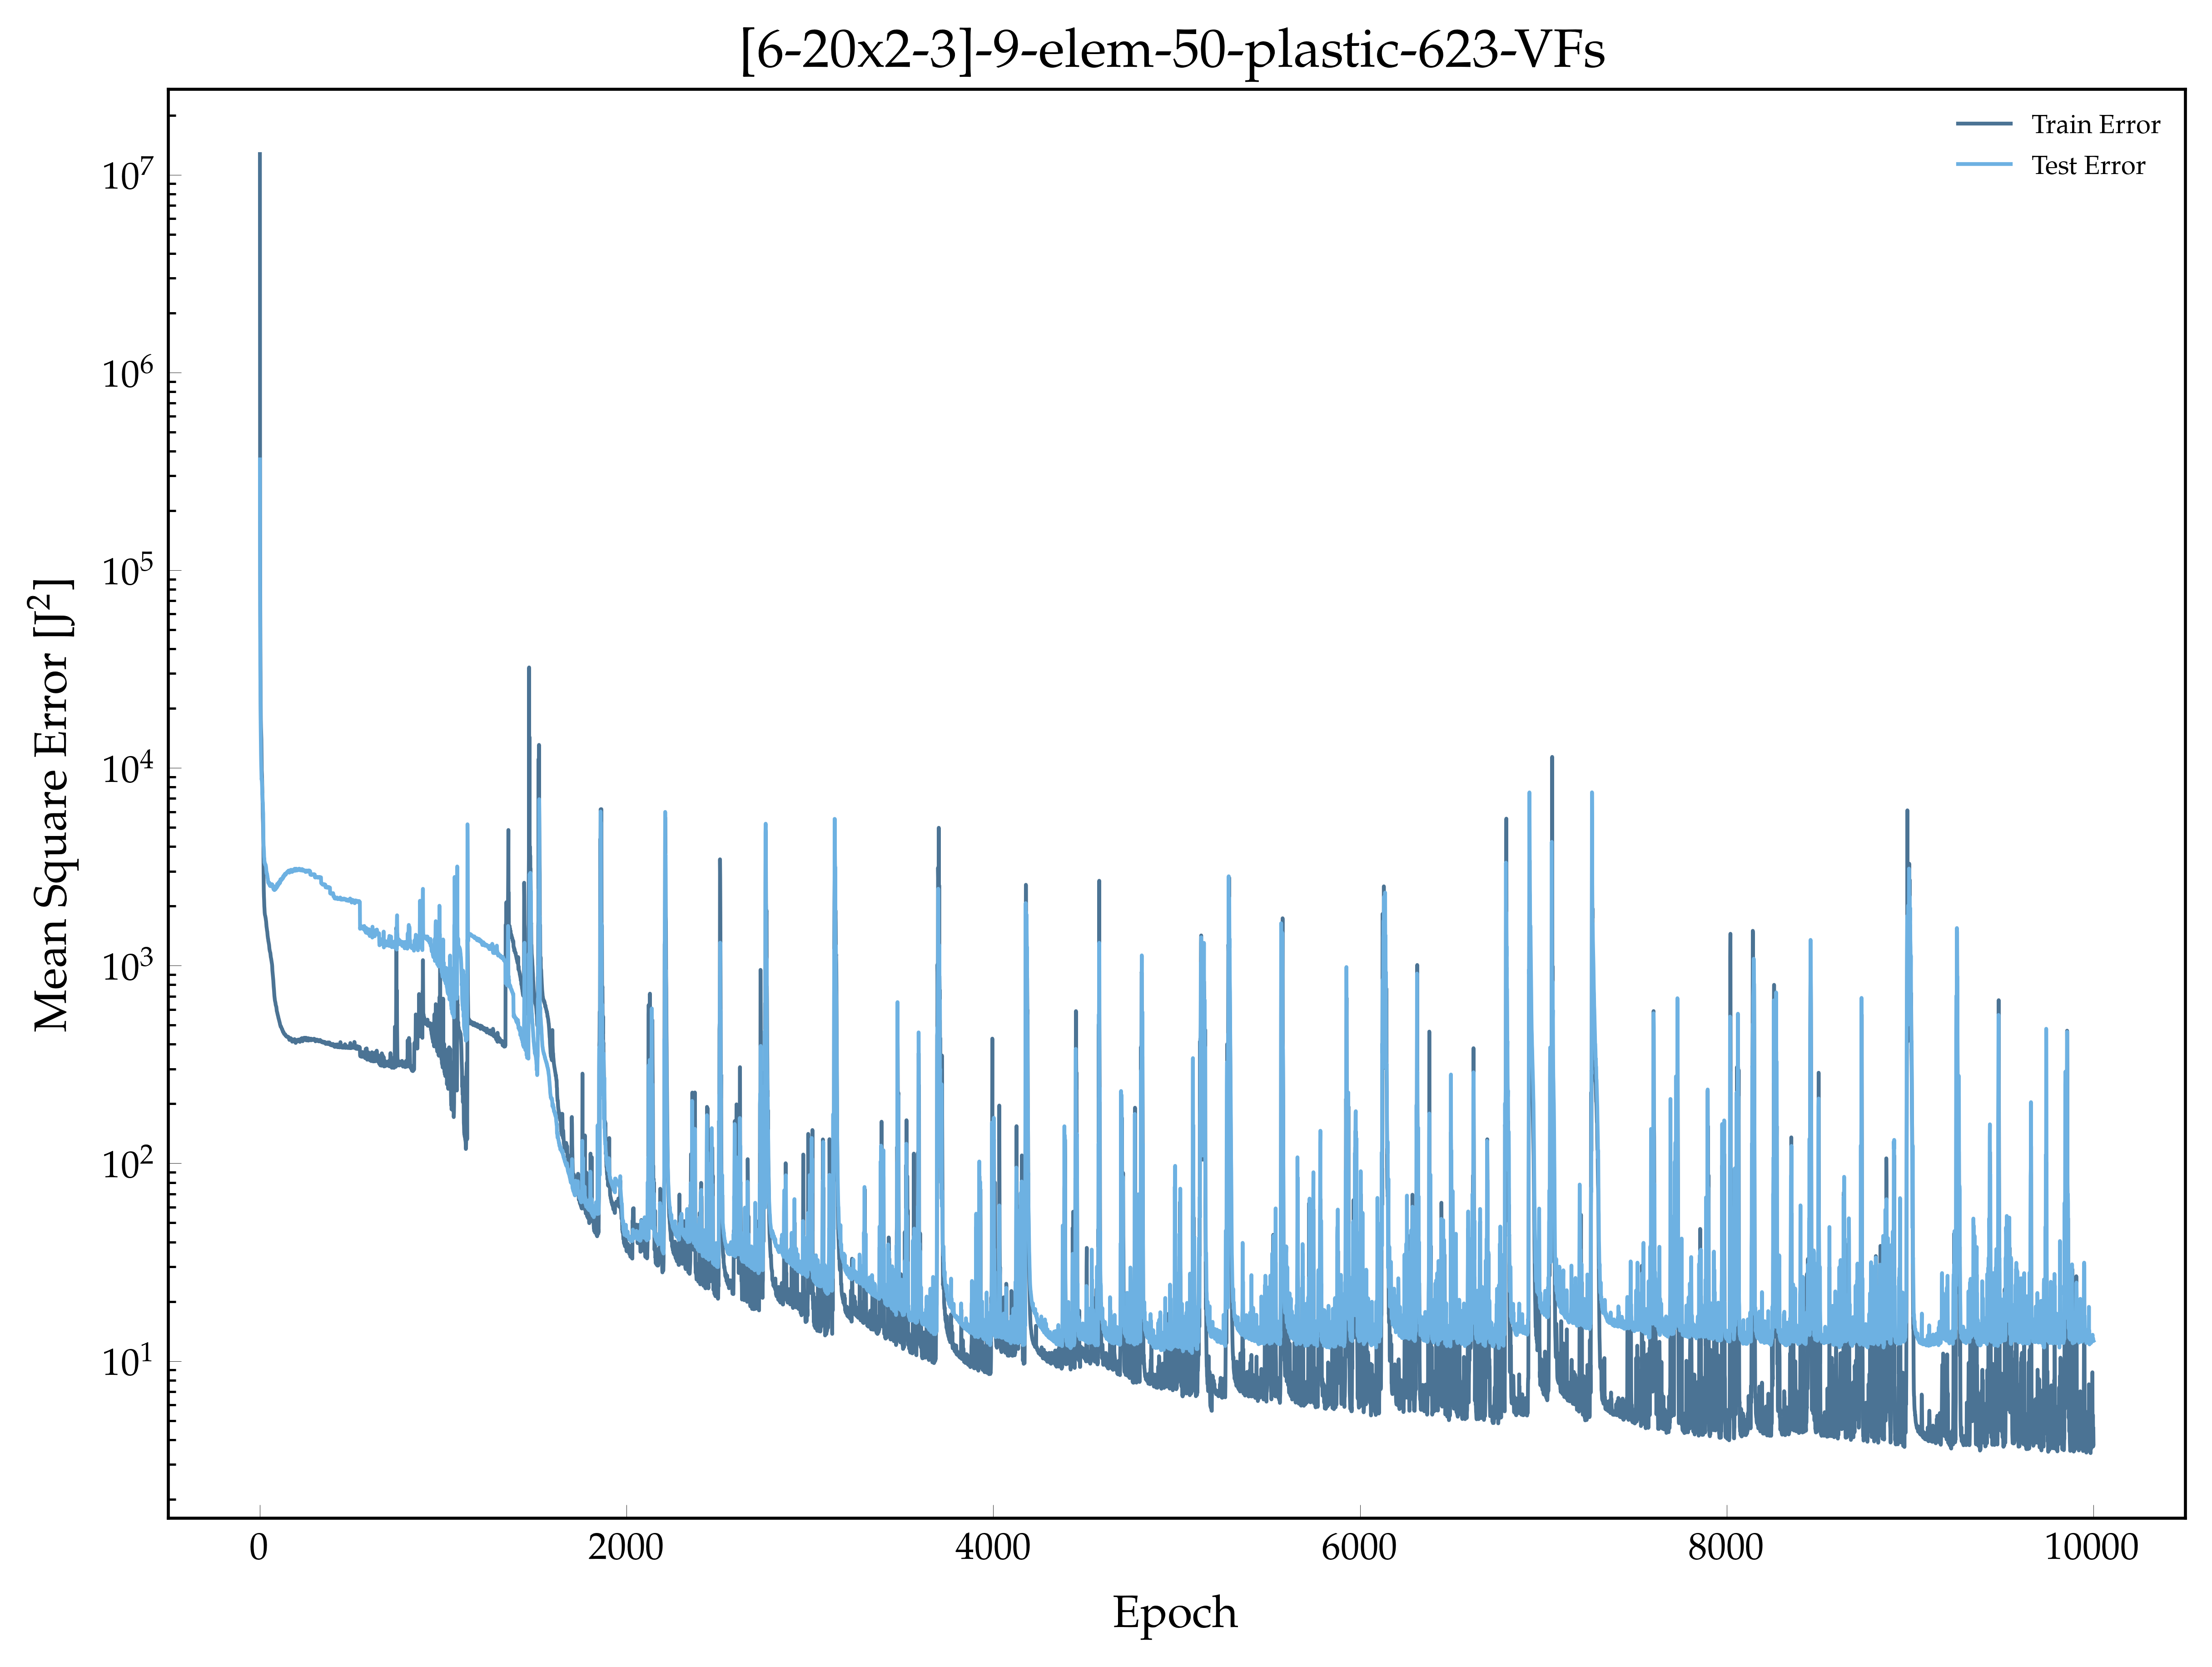

The file beside this chart, header and first rows:
, epoch, loss, val_loss
0, 1.0, 12723843, 363374
1, 2.0, 173889, 85601
2, 3.0, 62607, 33231
3, 4.0, 33995, 22989
4, 5.0, 22612, 16977
5, 6.0, 17570, 13752
6, 7.0, 15889, 11663
7, 8.0, 14929, 10340
8, 9.0, 13936, 9619
9, 10.0, 11646, 8728
10, 11.0, 9698, 8843
11, 12.0, 9310, 8498
12, 13.0, 8722, 8023
13, 14.0, 7886, 7371
14, 15.0, 6976, 7374
15, 16.0, 6460, 6708
16, 17.0, 5602, 6678
17, 18.0, 5269, 6103
18, 19.0, 4641, 5873
19, 20.0, 4083, 4460
20, 21.0, 2943, 4051
21, 22.0, 2434, 3957
22, 23.0, 2239, 3801
23, 24.0, 2140, 3543
24, 25.0, 1998, 3490
25, 26.0, 1935, 3325
26, 27.0, 1854, 3326
27, 28.0, 1816, 3282
28, 29.0, 1796, 3257
29, 30.0, 1784, 3235
30, 31.0, 1764, 3252
31, 32.0, 1743, 3236
32, 33.0, 1719, 3209
33, 34.0, 1693, 3168
34, 35.0, 1666, 3111
35, 36.0, 1620, 3019
36, 37.0, 1575, 2933
37, 38.0, 1552, 2951
38, 39.0, 1530, 2901
39, 40.0, 1499, 2903
40, 41.0, 1490, 2868
41, 42.0, 1451, 2831
42, 43.0, 1417, 2774
43, 44.0, 1396, 2758
44, 45.0, 1371, 2686
45, 46.0, 1361, 2659
46, 47.0, 1331, 2612
47, 48.0, 1319, 2641
48, 49.0, 1304, 2643
49, 50.0, 1285, 2621
50, 51.0, 1271, 2589
51, 52.0, 1240, 2628
52, 53.0, 1214, 2579
53, 54.0, 1198, 2546
54, 55.0, 1184, 2542
55, 56.0, 1175, 2529
56, 57.0, 1166, 2593
57, 58.0, 1157, 2593
58, 59.0, 1132, 2545
59, 60.0, 1111, 2520
... 9,940 more rows
